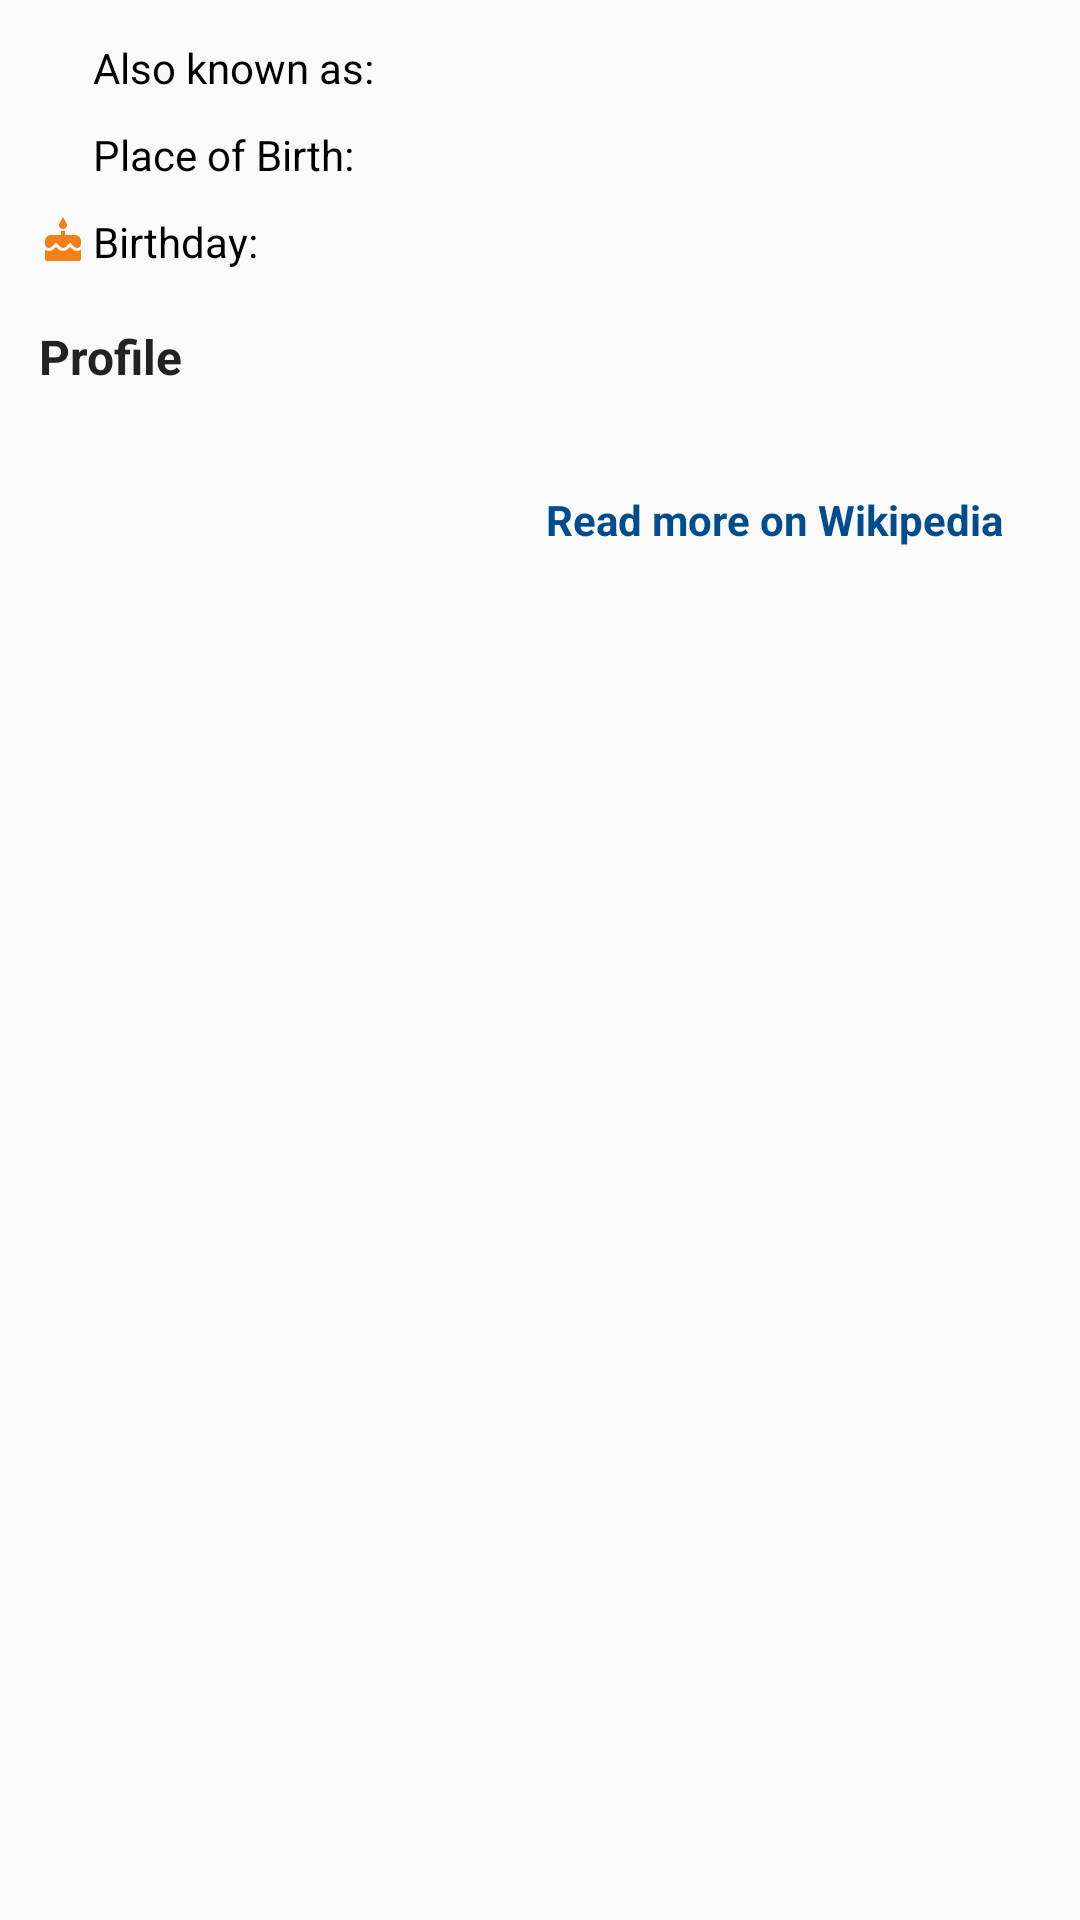

Here is an Android app screen rendered from its layout file. Give the layout XML and the strings, colors and styles it references.
<!-- AndroidManifest.xml: application theme AppTheme -->
<!-- res/layout/fragment_person_info.xml -->
<?xml version="1.0" encoding="utf-8"?>

<layout xmlns:app="http://schemas.android.com/apk/res-auto">
    <data>
        <import type="com.premar.muvi.utils.AppConstants"/>
        <import type="android.view.View"/>

        <variable
            name="person"
            type="com.premar.muvi.model.people.Person" />
    </data>

    <androidx.core.widget.NestedScrollView
        xmlns:android="http://schemas.android.com/apk/res/android"
        xmlns:tools="http://schemas.android.com/tools"
        android:layout_width="match_parent"
        android:layout_height="match_parent"
        android:fillViewport="true">

        <LinearLayout
            android:layout_width="match_parent"
            android:layout_height="match_parent"
            android:orientation="vertical">
            <LinearLayout
                android:id="@+id/person_layout"
                android:layout_width="match_parent"
                android:layout_height="wrap_content"
                android:layout_marginStart="8dp"
                android:layout_marginTop="8dp"
                android:layout_marginEnd="8dp"
                android:orientation="vertical"
                tools:context=".fragments.person_detail_fragments.PersonInfoFragment">

                <LinearLayout
                    android:id="@+id/known_as_layout"
                    android:layout_width="match_parent"
                    android:layout_height="wrap_content"
                    android:orientation="horizontal"
                    android:padding="5dp">

                    <ImageView
                        android:layout_width="16dp"
                        android:layout_height="16dp"
                        android:layout_gravity="center_vertical"
                        android:src="@drawable/ic_person"
                        android:tint="@color/colorAccent" />

                    <TextView
                        android:layout_width="wrap_content"
                        android:layout_height="wrap_content"
                        android:layout_gravity="center_vertical"
                        android:layout_marginStart="2dp"
                        android:text="@string/also_known_as"
                        android:textColor="@color/black" />

                    <TextView
                        android:id="@+id/person_other_names"
                        android:layout_width="wrap_content"
                        android:layout_height="wrap_content"
                        android:layout_marginStart="5dp"

                        android:textColor="@color/black"
                        android:textStyle="bold" />

                </LinearLayout>

                <LinearLayout
                    android:id="@+id/place_layout"
                    android:layout_width="match_parent"
                    android:layout_height="wrap_content"
                    android:orientation="horizontal"
                    android:padding="5dp">

                    <ImageView
                        android:layout_width="16dp"
                        android:layout_height="16dp"
                        android:layout_gravity="center_vertical"
                        android:src="@drawable/ic_home"
                        android:tint="@color/colorAccent" />

                    <TextView
                        android:layout_width="wrap_content"
                        android:layout_height="wrap_content"
                        android:layout_gravity="center_vertical"
                        android:layout_marginStart="2dp"
                        android:text="@string/place_of_birth"
                        android:textColor="@color/black" />

                    <TextView
                        android:id="@+id/person_birthplace"
                        android:layout_width="wrap_content"
                        android:layout_height="wrap_content"
                        android:layout_marginStart="5dp"
                        android:textColor="@color/black"
                        android:textStyle="bold" />

                </LinearLayout>

                <LinearLayout
                    android:id="@+id/birthday_layout"
                    android:layout_width="match_parent"
                    android:layout_height="wrap_content"
                    android:orientation="horizontal"
                    android:padding="5dp">

                    <ImageView
                        android:layout_width="16dp"
                        android:layout_height="16dp"
                        android:layout_gravity="center_vertical"
                        android:src="@drawable/ic_birthday"
                        android:tint="@color/colorAccent" />

                    <TextView
                        android:layout_width="wrap_content"
                        android:layout_height="wrap_content"
                        android:layout_gravity="center_vertical"
                        android:layout_marginStart="2dp"
                        android:text="@string/birthday"
                        android:textColor="@color/black" />

                    <TextView
                        android:id="@+id/person_birthday"
                        android:layout_width="wrap_content"
                        android:layout_height="wrap_content"
                        android:layout_gravity="center_vertical"
                        android:layout_marginStart="5dp"
                        android:textColor="@color/black"
                        android:textStyle="bold" />

                    <TextView
                        android:id="@+id/person_age"
                        android:layout_width="wrap_content"
                        android:layout_height="wrap_content"
                        android:layout_marginStart="5dp"
                        android:textColor="@color/black"
                        android:textStyle="bold" />

                </LinearLayout>

                <LinearLayout
                    android:id="@+id/profile_layout"
                    android:layout_width="match_parent"
                    android:layout_height="wrap_content"
                    android:orientation="vertical">
                    <TextView
                        style="@style/SmallTitles"
                        android:layout_marginTop="8dp"
                        android:padding="5dp"
                        android:text="@string/profile" />

                    <TextView
                        android:id="@+id/person_biography"
                        android:layout_width="match_parent"
                        android:layout_height="wrap_content"
                        android:layout_marginStart="5dp"
                        android:layout_marginEnd="5dp"
                        android:ellipsize="end"
                        android:maxLines="8"
                        android:padding="5dp"

                        android:textColor="@color/black" />
                </LinearLayout>



                <TextView
                    android:id="@+id/person_profile_wiki"
                    android:layout_width="match_parent"
                    android:layout_height="wrap_content"
                    android:layout_marginEnd="18dp"
                    android:gravity="end"
                    android:text="@string/read_more_on_wikipedia"
                    android:textColor="@color/colorPrimaryDark"
                    android:textStyle="bold" />

            </LinearLayout>
            <LinearLayout
                android:id="@+id/no_biography_layout"
                android:layout_width="match_parent"
                android:layout_height="wrap_content"
                android:visibility="gone">
                <TextView
                    android:layout_width="match_parent"
                    android:layout_height="wrap_content"
                    android:text="No biography"
                    android:gravity="center"
                    android:paddingTop="20dp"/>
            </LinearLayout>
        </LinearLayout>


    </androidx.core.widget.NestedScrollView>
</layout>
<!-- resources referenced by this layout -->
<resources>
  <color name="black">#000000</color>
  <color name="colorAccent">#f57f17</color>
  <color name="colorPrimaryDark">#004c8c</color>
  <!-- drawable ic_birthday (drawable-anydpi) -->
  <vector xmlns:android="http://schemas.android.com/apk/res/android"
      android:width="24dp"
      android:height="24dp"
      android:viewportWidth="24"
      android:viewportHeight="24"
      android:tint="#FFFFFF">
      <path
          android:fillColor="#FF000000"
          android:pathData="M12,6c1.11,0 2,-0.9 2,-2 0,-0.38 -0.1,-0.73 -0.29,-1.03L12,0l-1.71,2.97c-0.19,0.3 -0.29,0.65 -0.29,1.03 0,1.1 0.9,2 2,2zM16.6,15.99l-1.07,-1.07 -1.08,1.07c-1.3,1.3 -3.58,1.31 -4.89,0l-1.07,-1.07 -1.09,1.07C6.75,16.64 5.88,17 4.96,17c-0.73,0 -1.4,-0.23 -1.96,-0.61L3,21c0,0.55 0.45,1 1,1h16c0.55,0 1,-0.45 1,-1v-4.61c-0.56,0.38 -1.23,0.61 -1.96,0.61 -0.92,0 -1.79,-0.36 -2.44,-1.01zM18,9h-5L13,7h-2v2L6,9c-1.66,0 -3,1.34 -3,3v1.54c0,1.08 0.88,1.96 1.96,1.96 0.52,0 1.02,-0.2 1.38,-0.57l2.14,-2.13 2.13,2.13c0.74,0.74 2.03,0.74 2.77,0l2.14,-2.13 2.13,2.13c0.37,0.37 0.86,0.57 1.38,0.57 1.08,0 1.96,-0.88 1.96,-1.96L20.99,12C21,10.34 19.66,9 18,9z"/>
  </vector>
  <string name="also_known_as">Also known as:</string>
  <string name="birthday">Birthday:</string>
  <string name="place_of_birth">Place of Birth:</string>
  <string name="profile">Profile</string>
  <string name="read_more_on_wikipedia">Read more on Wikipedia</string>
  <style name="SmallTitles">
          <item name="android:layout_width">match_parent</item>
          <item name="android:layout_height">wrap_content</item>
          <item name="android:textSize">16sp</item>
          <item name="android:textColor">#222</item>
          <item name="android:textStyle">bold</item>
      </style>
  <style name="AppTheme" parent="Theme.AppCompat.Light.DarkActionBar">
          
          <item name="colorPrimary">@color/colorPrimary</item>
          <item name="colorPrimaryDark">@color/colorPrimaryDark</item>
          <item name="colorAccent">@color/colorAccent</item>
      </style>
  <color name="colorPrimary">#0277bd</color>
</resources>
